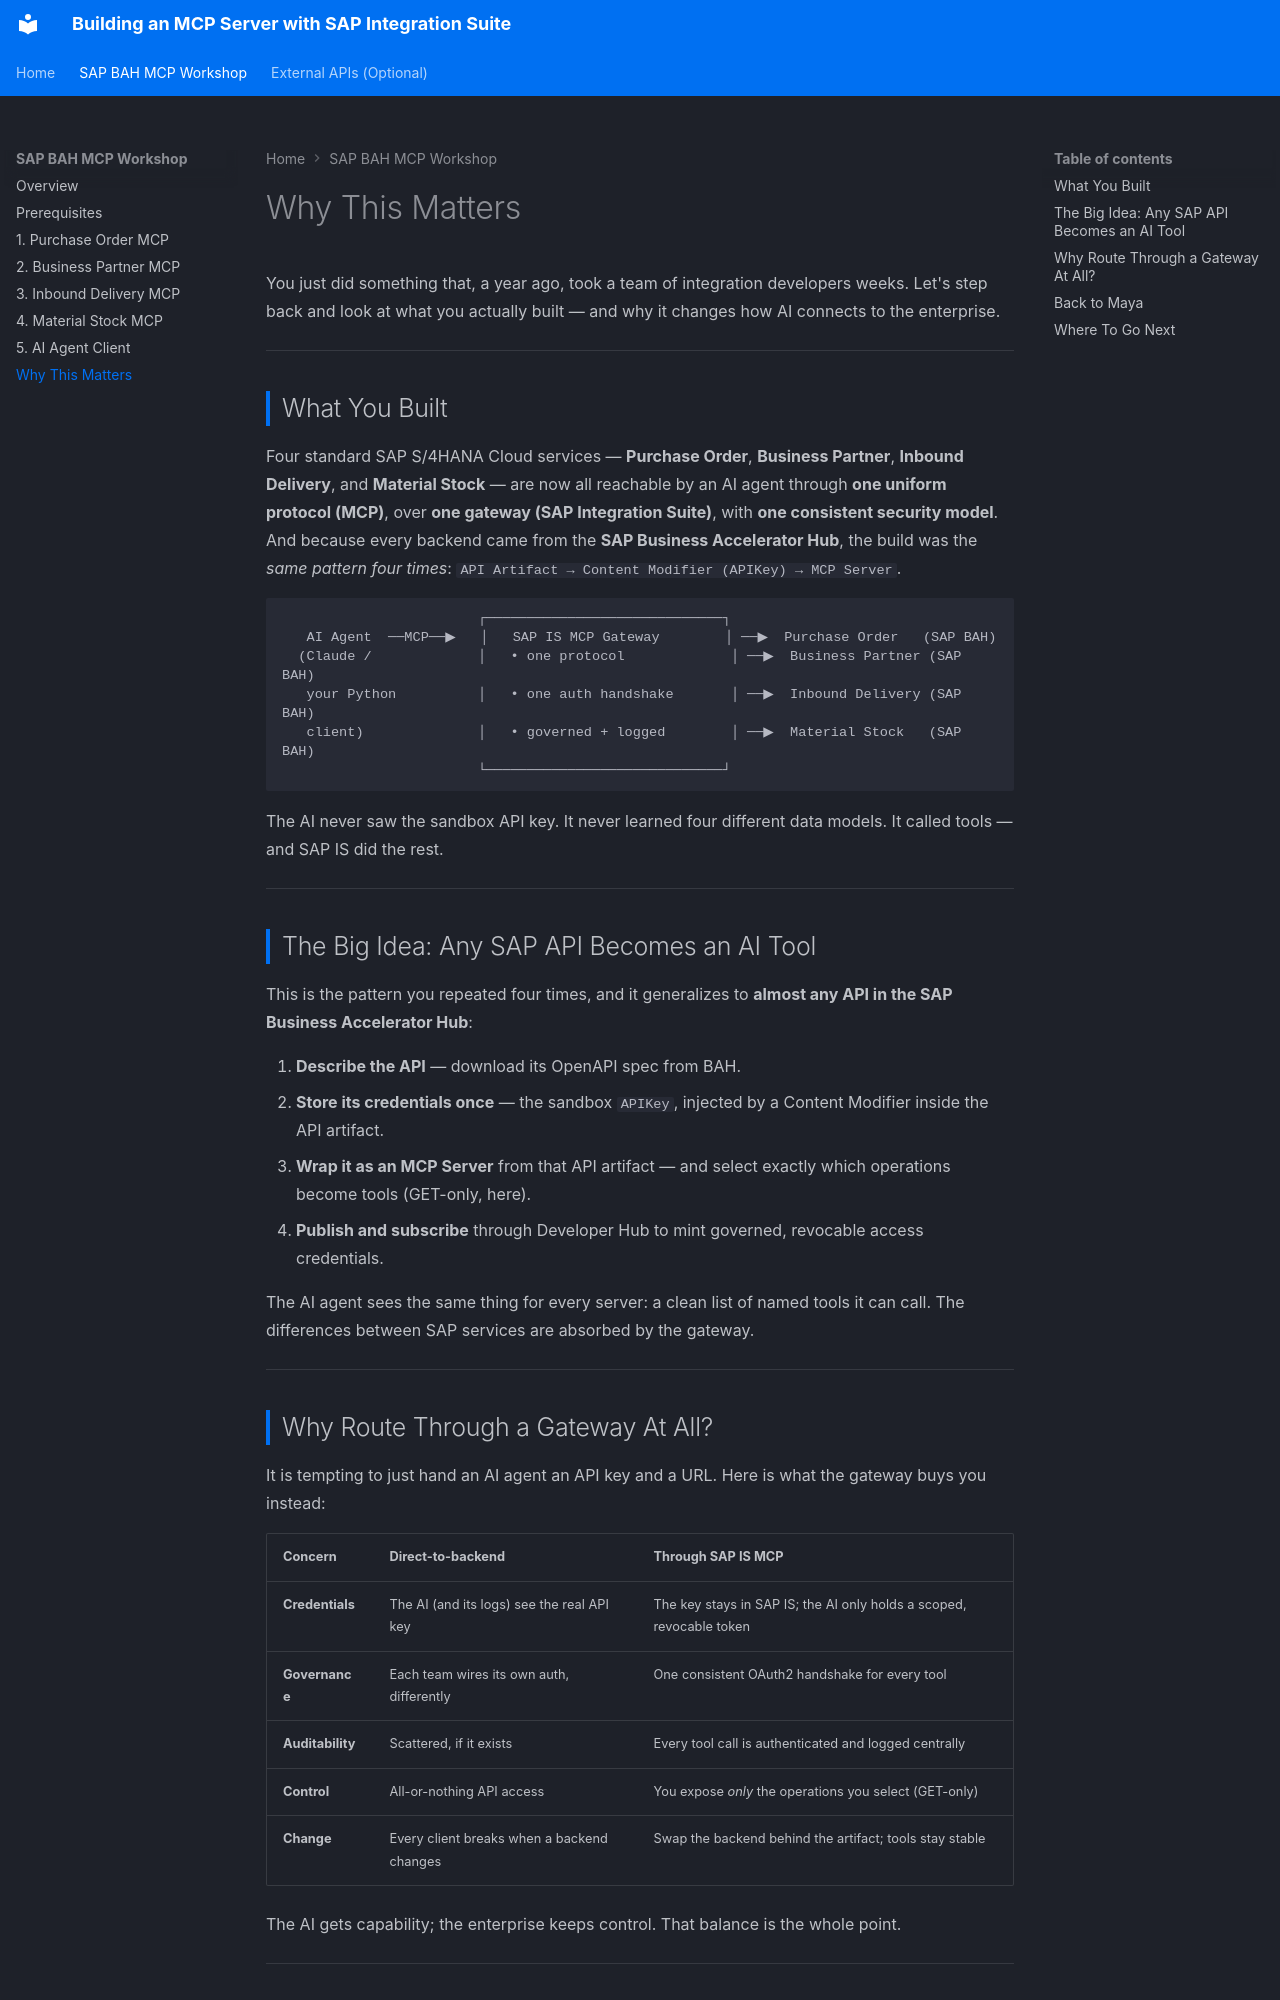

repository: simith/ubiquitous-octo-barnacle · page: bah-06-why-this-matters/index.html · generator: mkdocs

# Why This Matters

You just did something that, a year ago, took a team of integration developers weeks. Let's step back and look at what you actually built — and why it changes how AI connects to the enterprise.

---

## What You Built

Four standard SAP S/4HANA Cloud services — **Purchase Order**, **Business Partner**, **Inbound Delivery**, and **Material Stock** — are now all reachable by an AI agent through **one uniform protocol (MCP)**, over **one gateway (SAP Integration Suite)**, with **one consistent security model**. And because every backend came from the **SAP Business Accelerator Hub**, the build was the *same pattern four times*: `API Artifact → Content Modifier (APIKey) → MCP Server`.

```
                        ┌─────────────────────────────┐
   AI Agent  ──MCP──▶   │   SAP IS MCP Gateway        │ ──▶  Purchase Order   (SAP BAH)
  (Claude /             │   • one protocol             │ ──▶  Business Partner (SAP BAH)
   your Python          │   • one auth handshake       │ ──▶  Inbound Delivery (SAP BAH)
   client)              │   • governed + logged        │ ──▶  Material Stock   (SAP BAH)
                        └─────────────────────────────┘
```

The AI never saw the sandbox API key. It never learned four different data models. It called tools — and SAP IS did the rest.

---

## The Big Idea: Any SAP API Becomes an AI Tool

This is the pattern you repeated four times, and it generalizes to **almost any API in the SAP Business Accelerator Hub**:

1. **Describe the API** — download its OpenAPI spec from BAH.
2. **Store its credentials once** — the sandbox `APIKey`, injected by a Content Modifier inside the API artifact.
3. **Wrap it as an MCP Server** from that API artifact — and select exactly which operations become tools (GET-only, here).
4. **Publish and subscribe** through Developer Hub to mint governed, revocable access credentials.

The AI agent sees the same thing for every server: a clean list of named tools it can call. The differences between SAP services are absorbed by the gateway.

---

## Why Route Through a Gateway At All?

It is tempting to just hand an AI agent an API key and a URL. Here is what the gateway buys you instead:

| Concern | Direct-to-backend | Through SAP IS MCP |
|---|---|---|
| **Credentials** | The AI (and its logs) see the real API key | The key stays in SAP IS; the AI only holds a scoped, revocable token |
| **Governance** | Each team wires its own auth, differently | One consistent OAuth2 handshake for every tool |
| **Auditability** | Scattered, if it exists | Every tool call is authenticated and logged centrally |
| **Control** | All-or-nothing API access | You expose *only* the operations you select (GET-only) |
| **Change** | Every client breaks when a backend changes | Swap the backend behind the artifact; tools stay stable |

The AI gets capability; the enterprise keeps control. That balance is the whole point.

---
